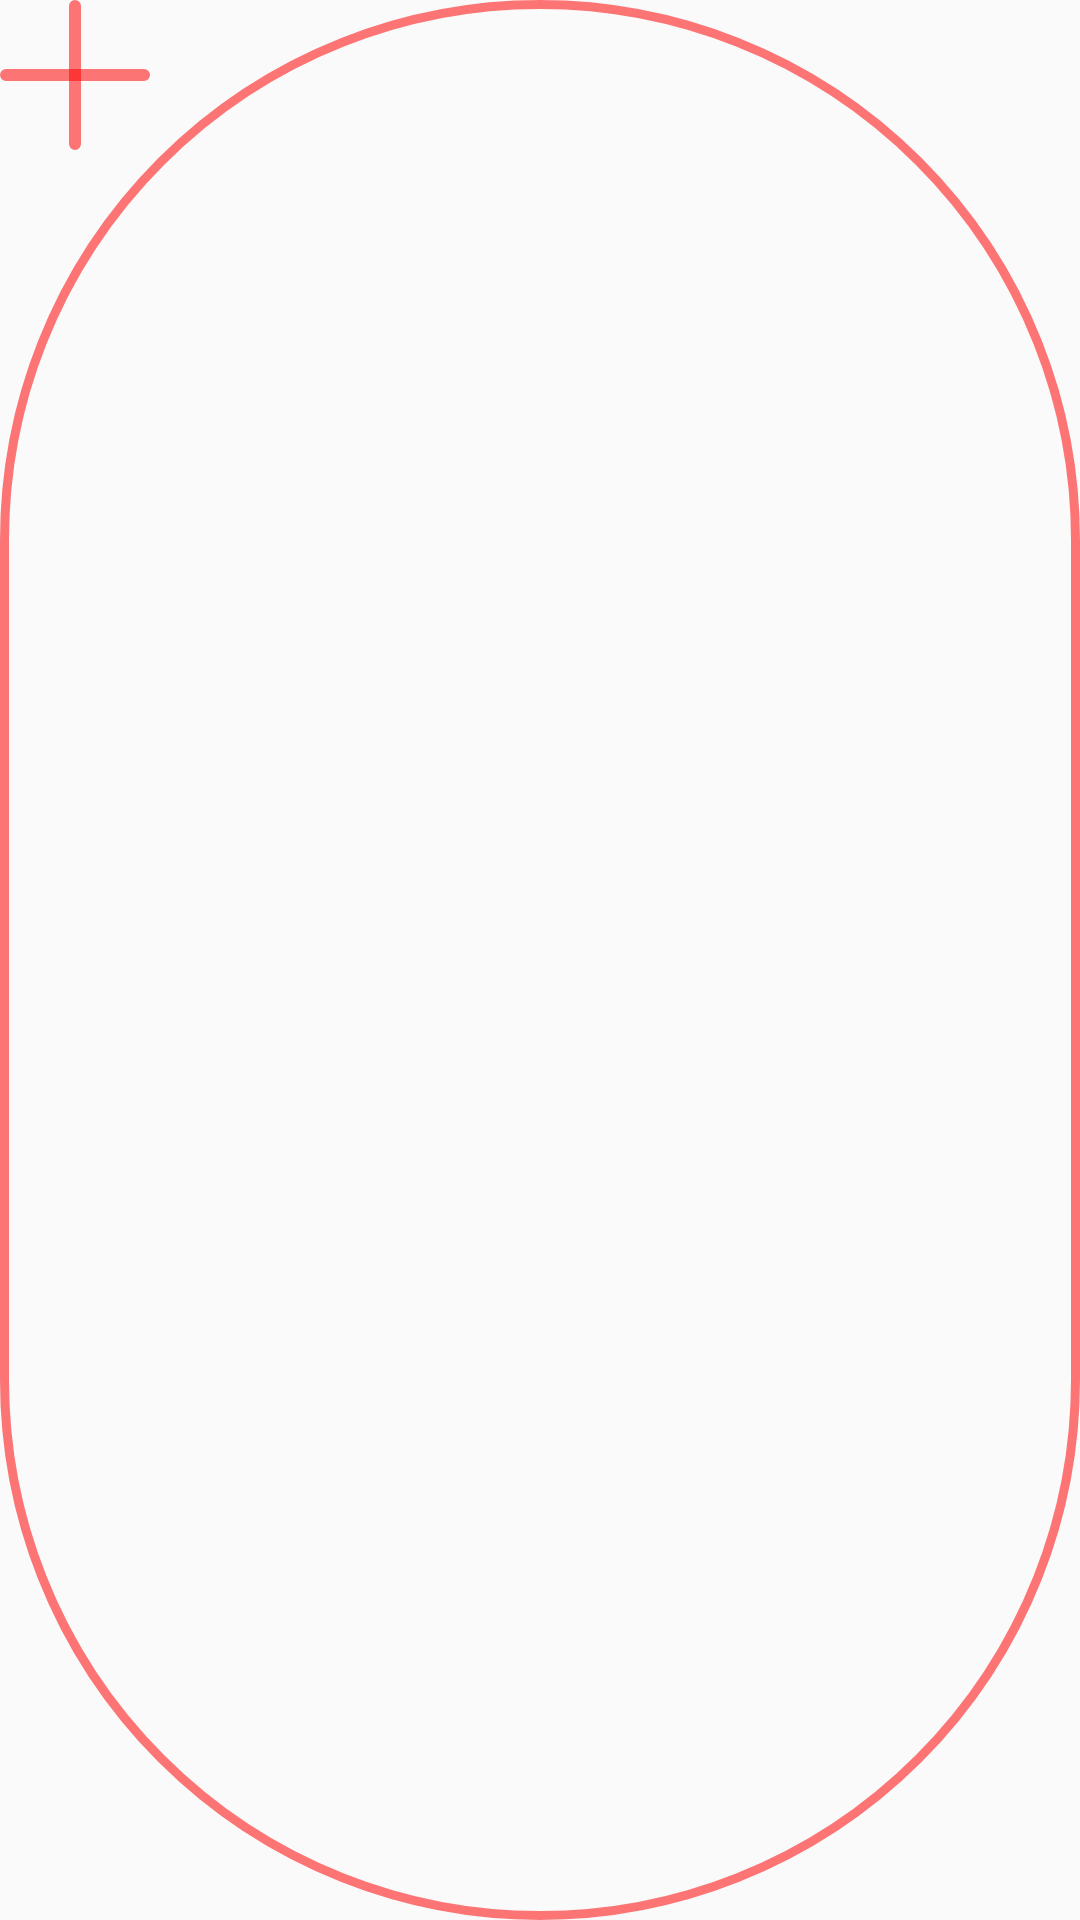

Layout XML and referenced resources for this Android screen:
<!-- AndroidManifest.xml: application theme AppTheme -->
<!-- res/layout/float_position.xml -->
<?xml version="1.0" encoding="utf-8"?>
<androidx.constraintlayout.widget.ConstraintLayout
    xmlns:android="http://schemas.android.com/apk/res/android"
    xmlns:app="http://schemas.android.com/apk/res-auto"
    android:layout_width="50dp"
    android:layout_height="50dp"
    android:onClick="floatPstToast"
    android:background="@drawable/border_radius">

    <LinearLayout
        android:background="@drawable/border_radius"
        android:layout_width="50dp"
        android:layout_height="4dp"
        android:layout_marginStart="0dp"
        android:layout_marginTop="23dp"
        app:layout_constraintStart_toStartOf="parent"
        app:layout_constraintTop_toTopOf="parent">
    </LinearLayout>

    <LinearLayout
        android:background="@drawable/border_radius"
        android:layout_width="4dp"
        android:layout_height="50dp"
        android:layout_marginStart="23dp"
        android:layout_marginTop="0dp"
        app:layout_constraintStart_toStartOf="parent"
        app:layout_constraintTop_toTopOf="parent">
    </LinearLayout>

</androidx.constraintlayout.widget.ConstraintLayout>
<!-- resources referenced by this layout -->
<resources>
  <!-- drawable border_radius (drawable) -->
  <?xml version="1.0" encoding="utf-8"?>
  <shape xmlns:android="http://schemas.android.com/apk/res/android">
      
      
      <solid android:color="#0000" />
      
      <corners android:topLeftRadius="500dp"
          android:topRightRadius="500dp"
          android:bottomRightRadius="500dp"
          android:bottomLeftRadius="500dp"/>
      
      <stroke android:width="3dp" android:color="#8f00" />
  </shape>
  <style name="AppTheme" parent="Theme.AppCompat.Light.DarkActionBar">
          <item name="colorPrimary">@color/colorPrimary</item>
          <item name="colorPrimaryDark">@color/colorPrimaryDark</item>
          <item name="colorAccent">@color/colorAccent</item>
          
          
      </style>
  <!-- not gathered from this repository: default colours our renderer supplied (Android Studio template values) -->
  <color name="colorPrimary">#FF6200EE</color>
  <color name="colorPrimaryDark">#FF3700B3</color>
  <color name="colorAccent">#FF03DAC5</color>
</resources>
